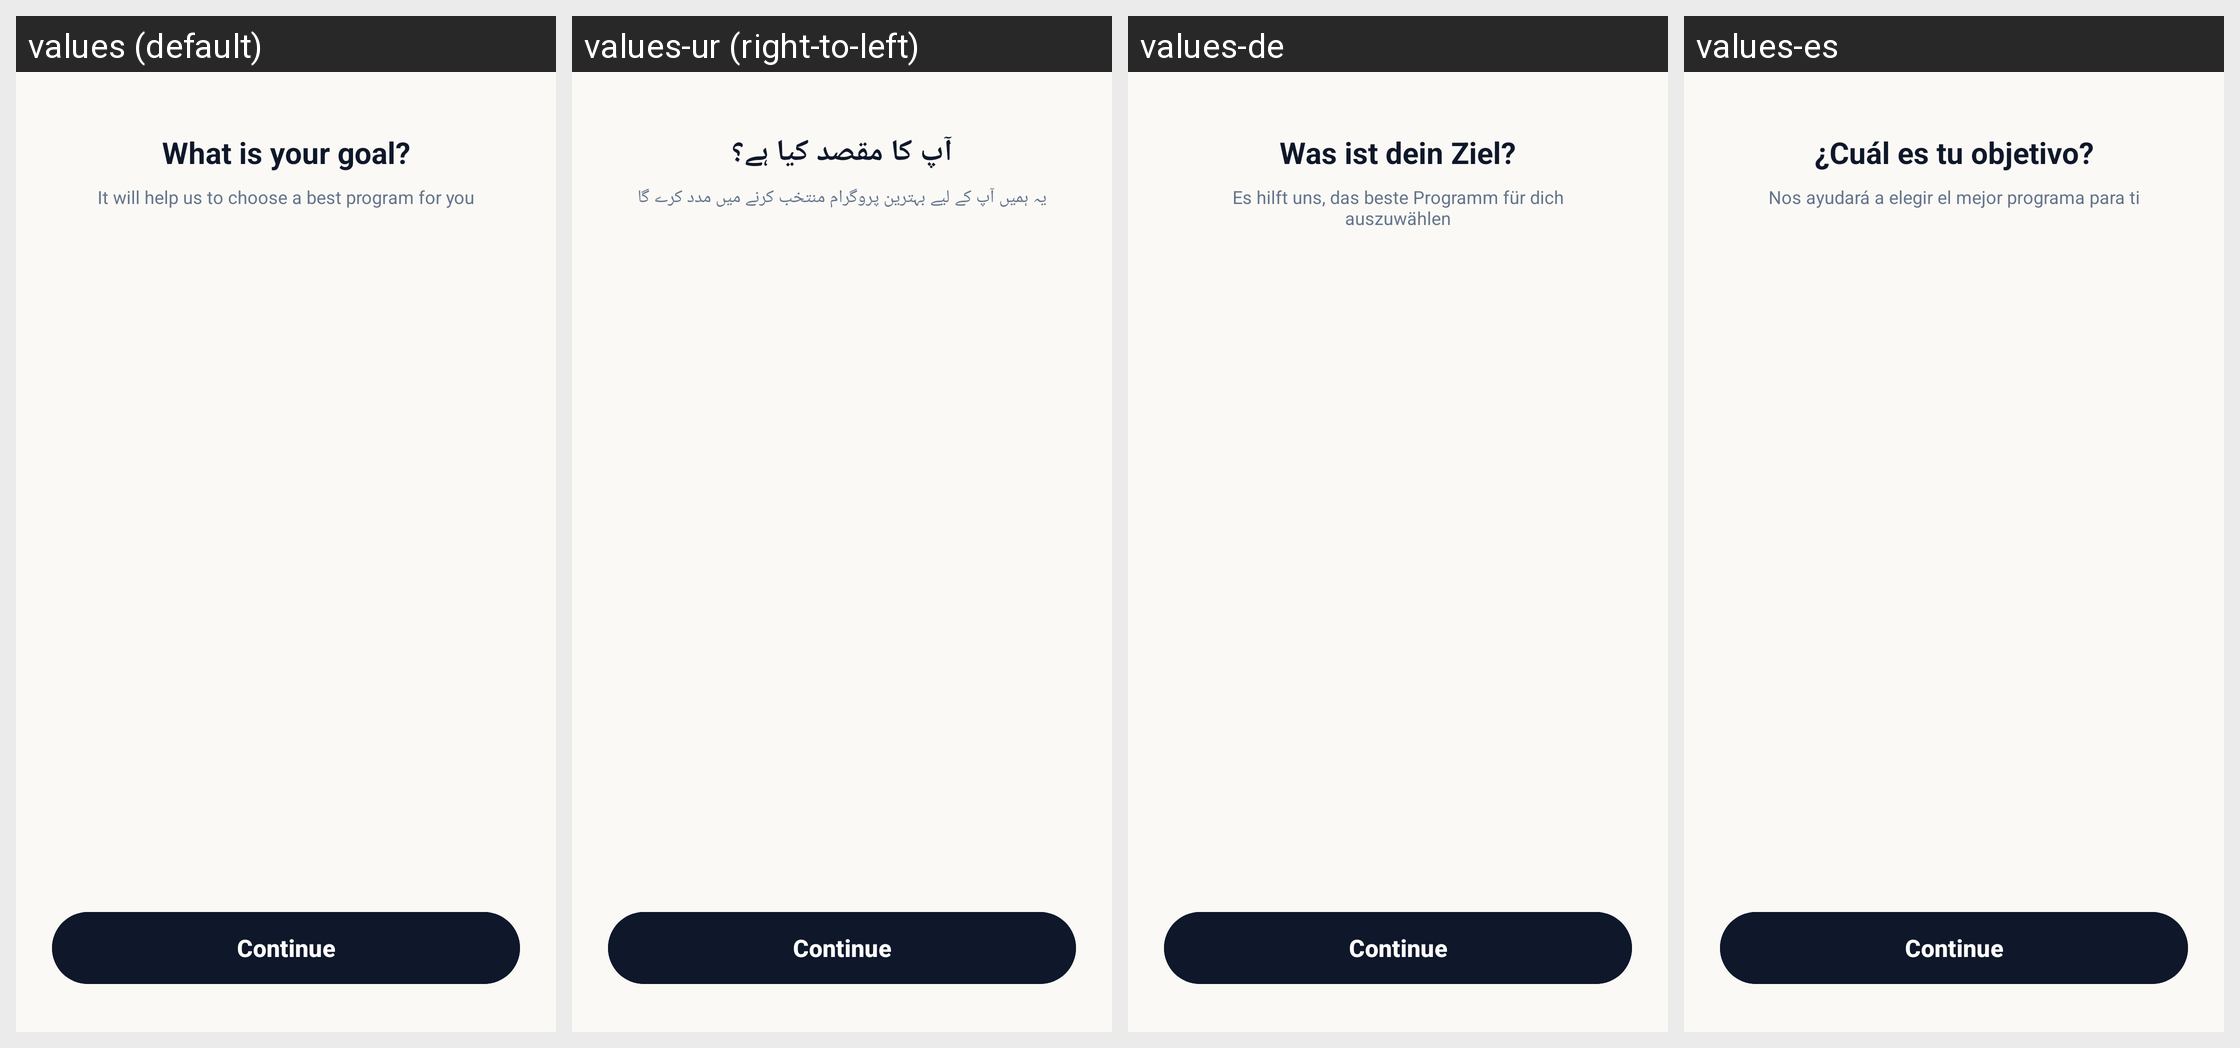

Strings drawn on this Android screen and how each of the app's shown locales translates them:
Android screen res/layout/activity_goal_selection.xml rendered under 4 locales, left to right: values (default), values-ur (right-to-left), values-de, values-es. Device: Nexus 5 (rendered at 1080×1920; each locale shown at half size, 540×960, under a caption strip naming it); theme Theme.FitnessApp.
Strings drawn on this screen, with the default value and each locale's value (text and hints the layout hard-codes, and strings that could not be matched under every locale, appear in the picture but are not listed):

what_is_goal
  values: What is your goal?
  values-ur: آپ کا مقصد کیا ہے؟
  values-de: Was ist dein Ziel?
  values-es: ¿Cuál es tu objetivo?

goal_subtitle
  values: It will help us to choose a best program for you
  values-ur: یہ ہمیں آپ کے لیے بہترین پروگرام منتخب کرنے میں مدد کرے گا
  values-de: Es hilft uns, das beste Programm für dich auszuwählen
  values-es: Nos ayudará a elegir el mejor programa para ti
